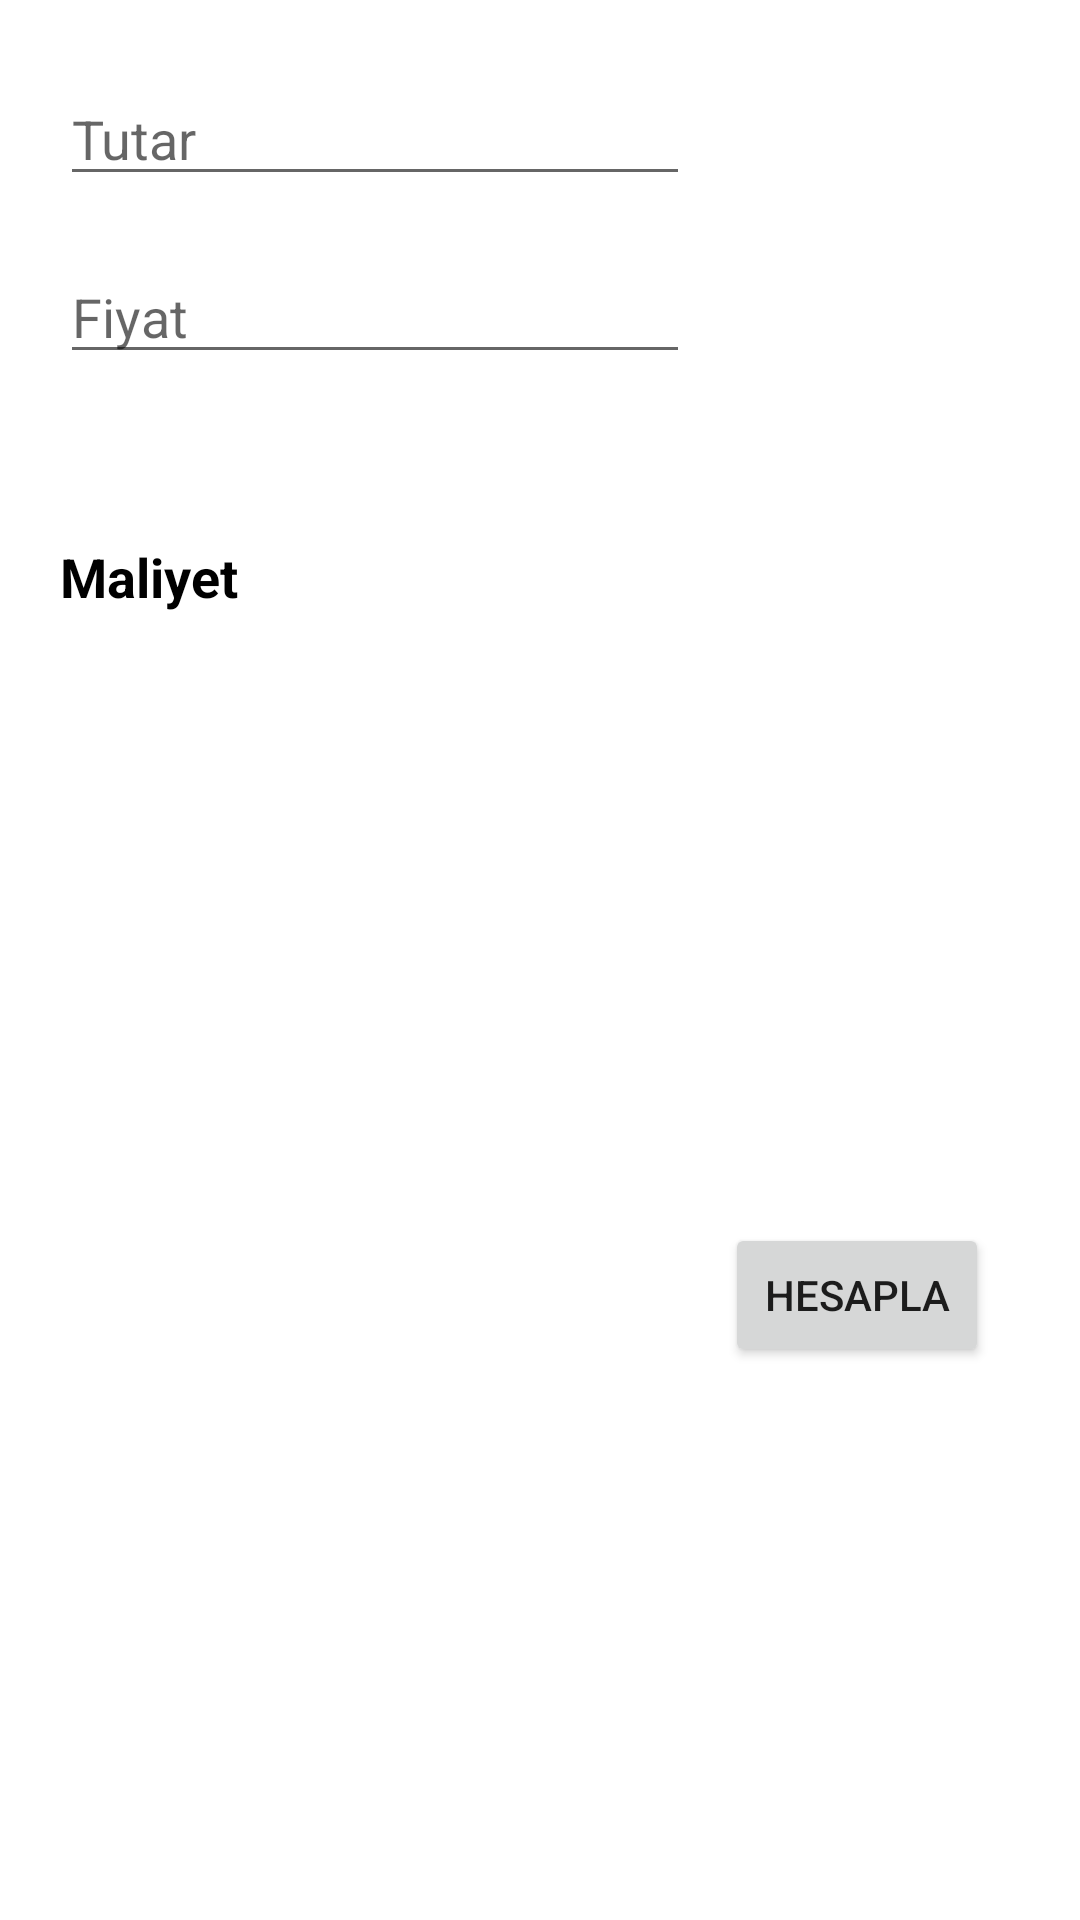

Produce the Android XML layout that renders to this screen, including the resource entries it uses.
<!-- AndroidManifest.xml: application theme Theme.Percent -->
<!-- res/layout/activity_maliyet_hesaplama.xml -->
<?xml version="1.0" encoding="utf-8"?>
<androidx.constraintlayout.widget.ConstraintLayout xmlns:android="http://schemas.android.com/apk/res/android"
    xmlns:app="http://schemas.android.com/apk/res-auto"
    xmlns:tools="http://schemas.android.com/tools"
    android:layout_width="match_parent"
    android:layout_height="wrap_content"
    tools:context=".fragment.maliyet_hesaplama">

    <EditText
        android:id="@+id/editTextTextPersonName"
        android:layout_width="wrap_content"
        android:layout_height="wrap_content"
        android:layout_marginStart="20dp"
        android:layout_marginTop="24dp"
        android:layout_marginEnd="162dp"
        android:ems="10"
        android:hint="Tutar"
        android:inputType="textPersonName"
        app:layout_constraintEnd_toEndOf="parent"
        app:layout_constraintHorizontal_bias="0.0"
        app:layout_constraintStart_toStartOf="parent"
        app:layout_constraintTop_toTopOf="parent" />

    <EditText
        android:id="@+id/editTextTextPersonName2"
        android:layout_width="wrap_content"
        android:layout_height="wrap_content"
        android:layout_marginStart="20dp"
        android:layout_marginTop="18dp"
        android:ems="10"
        android:hint="Fiyat"
        android:inputType="textPersonName"
        app:layout_constraintStart_toStartOf="parent"
        app:layout_constraintTop_toBottomOf="@+id/editTextTextPersonName" />

    <Button
        android:id="@+id/button_maliyey"
        android:layout_width="wrap_content"
        android:layout_height="wrap_content"
        android:layout_marginStart="251dp"
        android:layout_marginTop="228dp"
        android:layout_marginEnd="40dp"
        android:layout_marginBottom="5dp"
        android:text="Hesapla"
        app:layout_constraintBottom_toBottomOf="parent"
        app:layout_constraintEnd_toEndOf="parent"
        app:layout_constraintStart_toStartOf="parent"
        app:layout_constraintTop_toTopOf="parent" />

    <TextView
        android:id="@+id/textView2"
        android:layout_width="wrap_content"
        android:layout_height="wrap_content"
        android:layout_marginStart="20dp"
        android:layout_marginTop="180dp"
        android:text="Maliyet"
        android:textColor="#000000"
        android:textSize="18sp"
        android:textStyle="bold"
        app:layout_constraintStart_toStartOf="parent"
        app:layout_constraintTop_toTopOf="parent" />

    <TextView
        android:id="@+id/textView4_Maliyet"
        android:layout_width="wrap_content"
        android:layout_height="wrap_content"
        android:layout_marginStart="40dp"
        android:layout_marginTop="180dp"
        android:layout_marginEnd="248dp"
        android:textColor="#000000"
        app:layout_constraintEnd_toEndOf="parent"
        app:layout_constraintStart_toEndOf="@+id/textView2"
        app:layout_constraintTop_toTopOf="parent" />
</androidx.constraintlayout.widget.ConstraintLayout>
<!-- resources referenced by this layout -->
<resources>
  <style name="Theme.Percent" parent="Theme.MaterialComponents.DayNight.DarkActionBar">
          
          <item name="colorPrimary">@color/purple_500</item>
          <item name="colorPrimaryVariant">@color/purple_700</item>
          <item name="colorOnPrimary">@color/white</item>
          
          <item name="colorSecondary">@color/teal_200</item>
          <item name="colorSecondaryVariant">@color/teal_700</item>
          <item name="colorOnSecondary">@color/black</item>
  
          
          <item name="android:statusBarColor" tools:targetApi="l">@color/bar</item>
          
          <item name="windowActionBar">false</item>
          <item name="windowNoTitle">true</item>
  
      </style>
  <color name="purple_500">#FF6200EE</color>
  <color name="purple_700">#FF3700B3</color>
  <color name="white">#FFFFFFFF</color>
  <color name="teal_200">#D31010</color>
  <color name="teal_700">#FF018786</color>
  <color name="black">#FF000000</color>
  <color name="bar">#00003F</color>
</resources>
